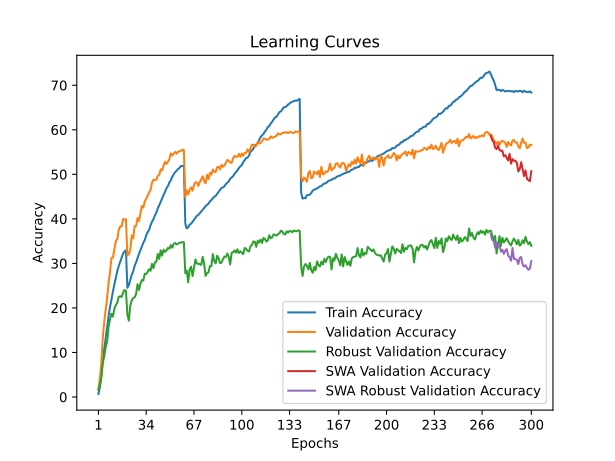

The data file committed next to this chart (first rows):
time; train_accuracy; train_loss; valid_accuracy; valid_loss; valid_accuracy_robust; valid_accuracy_swa; valid_accuracy_robust_swa
236,3469; 0,6750; 5,2947; 1,7500; 5,1582; 1,6414; 1,7500; 1,6414
469,3237; 2,1810; 5,1079; 4,2600; 4,9545; 2,7034; 4,2600; 2,7034
709,7523; 4,8760; 4,8595; 7,6900; 4,6005; 4,3103; 7,6900; 4,3103
951,2778; 8,0010; 4,6246; 13,3300; 4,2741; 7,7862; 13,3300; 7,7862
1179,3604; 10,8100; 4,4502; 16,8900; 4,1443; 9,1310; 16,8900; 9,1310
1405,0510; 13,3240; 4,3061; 19,5700; 4,0051; 11,1448; 19,5700; 11,1448
1645,6335; 15,8240; 4,1833; 22,1800; 3,9134; 12,4345; 22,1800; 12,4345
1885,5702; 18,1190; 4,0740; 25,6800; 3,7206; 15,7586; 25,6800; 15,7586
2116,8793; 20,2580; 3,9752; 28,0100; 3,6561; 17,4828; 28,0100; 17,4828
2353,1706; 21,8610; 3,8887; 31,2400; 3,5572; 18,7034; 31,2400; 18,7034
2582,3353; 23,7020; 3,8092; 31,3200; 3,5465; 18,0345; 31,3200; 18,0345
2809,4279; 25,2720; 3,7364; 33,1100; 3,4680; 19,8207; 33,1100; 19,8207
3048,9208; 26,7680; 3,6690; 35,0200; 3,4188; 20,6483; 35,0200; 20,6483
3297,2535; 28,2290; 3,6061; 35,4200; 3,4111; 21,1103; 35,4200; 21,1103
3526,0208; 29,3930; 3,5522; 37,4900; 3,3186; 22,4828; 37,4900; 22,4828
3756,3549; 30,3590; 3,5089; 38,2800; 3,2818; 22,6207; 38,2800; 22,6207
3992,1650; 31,2780; 3,4639; 38,2900; 3,2992; 22,4414; 38,2900; 22,4414
4230,2809; 32,1990; 3,4299; 39,9800; 3,2422; 23,3862; 39,9800; 23,3862
4464,3720; 32,7080; 3,4119; 39,7900; 3,2170; 24,0345; 39,7900; 24,0345
4695,6216; 32,9260; 3,3988; 39,9200; 3,2330; 23,8207; 39,9200; 23,8207
4927,0980; 24,5070; 3,7725; 31,7800; 3,5524; 18,5379; 31,7800; 18,5379
5180,9072; 25,1270; 3,7423; 32,0900; 3,5687; 17,1379; 32,0900; 17,1379
5411,5254; 26,2430; 3,6947; 33,0800; 3,5323; 20,4966; 33,0800; 20,4966
5643,3768; 27,4520; 3,6495; 36,2600; 3,3312; 21,7103; 36,2600; 21,7103
5880,8827; 28,1720; 3,6031; 35,6100; 3,3670; 22,2345; 35,6100; 22,2345
6124,3650; 29,4790; 3,5538; 38,3400; 3,2670; 22,3724; 38,3400; 22,3724
6355,3835; 30,2240; 3,5143; 38,4100; 3,2924; 23,1517; 38,4100; 23,1517
6605,1184; 31,1880; 3,4768; 40,1900; 3,2057; 25,3241; 40,1900; 25,3241
6867,0363; 32,1390; 3,4291; 39,5200; 3,2363; 24,0345; 39,5200; 24,0345
7114,6669; 32,9880; 3,3978; 41,1800; 3,1760; 25,4414; 41,1800; 25,4414
7346,6090; 33,8390; 3,3564; 42,8900; 3,1151; 26,2759; 42,8900; 26,2759
7593,5330; 34,6430; 3,3243; 42,5100; 3,1059; 26,1517; 42,5100; 26,1517
7848,2268; 35,2640; 3,2942; 43,8800; 3,0441; 27,6897; 43,8800; 27,6897
8127,0111; 36,2650; 3,2560; 44,5300; 3,0455; 27,6138; 44,5300; 27,6138
8357,9039; 37,0290; 3,2215; 45,2000; 3,0349; 28,1034; 45,2000; 28,1034
8610,7727; 37,5060; 3,1972; 45,9100; 2,9866; 28,7034; 45,9100; 28,7034
8841,3588; 38,5810; 3,1573; 46,5300; 2,9778; 28,3379; 46,5300; 28,3379
9080,2541; 39,3520; 3,1284; 48,1300; 2,9150; 29,8897; 48,1300; 29,8897
9310,7571; 39,9580; 3,1013; 48,8000; 2,8896; 28,9310; 48,8000; 28,9310
9547,8043; 40,7530; 3,0657; 48,7500; 2,8601; 30,2414; 48,7500; 30,2414
9778,0173; 41,3930; 3,0338; 48,7900; 2,9049; 30,4000; 48,7900; 30,4000
10017,2162; 42,4110; 3,0059; 49,6800; 2,8462; 32,1310; 49,6800; 32,1310
10267,2543; 43,0420; 2,9705; 49,8600; 2,8301; 31,0138; 49,8600; 31,0138
10534,7728; 43,8560; 2,9407; 51,1500; 2,7910; 32,9310; 51,1500; 32,9310
10791,8346; 44,6000; 2,9127; 50,8700; 2,8277; 31,7448; 50,8700; 31,7448
11066,0186; 45,3860; 2,8847; 52,0100; 2,7619; 33,0966; 52,0100; 33,0966
11299,4082; 46,0660; 2,8534; 52,8300; 2,7318; 32,5793; 52,8300; 32,5793
11542,9891; 46,8940; 2,8175; 52,3300; 2,7418; 32,8828; 52,3300; 32,8828
11772,3203; 47,3370; 2,8010; 52,8300; 2,7197; 33,4759; 52,8300; 33,4759
12001,0481; 48,1600; 2,7669; 53,3800; 2,7216; 33,3034; 53,3800; 33,3034
12245,1486; 48,6860; 2,7479; 54,6800; 2,6853; 34,1172; 54,6800; 34,1172
12504,6583; 49,4270; 2,7227; 54,2400; 2,6789; 33,5241; 54,2400; 33,5241
12752,6478; 50,0100; 2,7004; 54,6300; 2,6710; 34,4000; 54,6300; 34,4000
13010,4042; 50,5100; 2,6805; 55,0200; 2,6586; 34,5724; 55,0200; 34,5724
13253,2062; 50,8010; 2,6669; 54,6200; 2,6523; 34,2690; 54,6200; 34,2690
13507,8381; 51,1920; 2,6538; 55,1000; 2,6528; 34,4345; 55,1000; 34,4345
13746,7144; 51,4570; 2,6401; 55,1600; 2,6427; 34,6000; 55,1600; 34,6000
14004,4579; 51,8840; 2,6305; 55,2500; 2,6362; 34,7241; 55,2500; 34,7241
14276,4807; 51,8470; 2,6259; 55,5700; 2,6320; 34,7586; 55,5700; 34,7586
14534,8897; 52,0440; 2,6238; 55,4400; 2,6383; 34,7517; 55,4400; 34,7517
... 240 more rows
